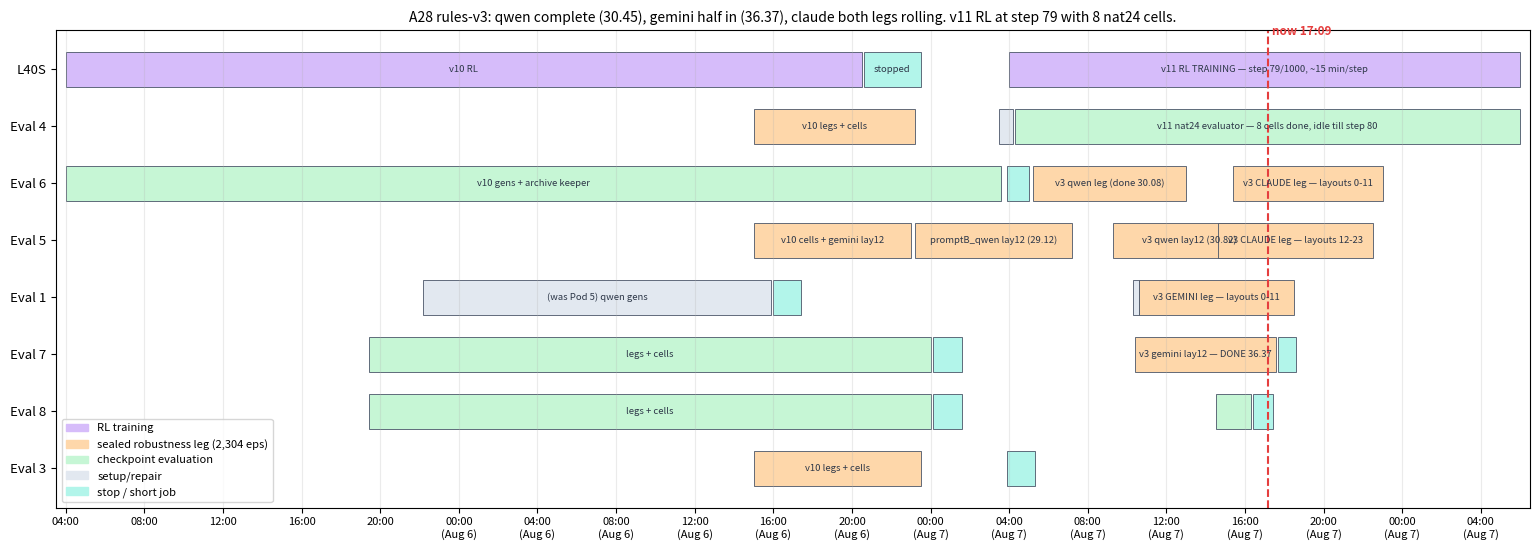

This chart was generated by the following Python code: (Note: this script raises an exception after producing the figure.)
#!/usr/bin/env python3
"""Fleet Gantt (2026-08-05 evening push): every machine, its assigned legs,
and projected landing times. Pastel palette; times UTC."""
import matplotlib

matplotlib.use("Agg")
import matplotlib.pyplot as plt
from matplotlib.patches import Patch

C = {"sealed": "#a3bffa", "rr": "#fed7aa", "gen": "#b2f5ea",
     "train": "#d6bcfa", "worker": "#c6f6d5", "setup": "#e2e8f0"}
NOW = 65.15  # 17:09 Aug 7 (hours from 00:00 Aug 5)

ROWS = [
    ("L40S",    [("v10 RL", 4.0, 44.5, "train"), ("stopped", 44.6, 47.5, "gen"),
                 ("v11 RL TRAINING — step 79/1000, ~15 min/step", 52.0, 78.0, "train")]),
    ("Eval 4",  [("v10 legs + cells", 39.0, 47.2, "rr"),
                 ("gen-stack install", 51.5, 52.2, "setup"),
                 ("v11 nat24 evaluator — 8 cells done, idle till step 80", 52.3, 78.0, "worker")]),
    ("Eval 6",  [("v10 gens + archive keeper", 4.0, 51.6, "worker"),
                 ("stopped", 51.9, 53.0, "gen"),
                 ("v3 qwen leg (done 30.08)", 53.2, 61.0, "rr"),
                 ("v3 CLAUDE leg — layouts 0-11", 63.4, 71.0, "rr")]),
    ("Eval 5",  [("v10 cells + gemini lay12", 39.0, 47.0, "rr"),
                 ("promptB_qwen lay12 (29.12)", 47.2, 55.2, "rr"),
                 ("v3 qwen lay12 (30.82)", 57.3, 65.0, "rr"),
                 ("v3 CLAUDE leg — layouts 12-23", 62.6, 70.5, "rr")]),
    ("Eval 1",  [("(was Pod 5) qwen gens", 22.2, 39.9, "setup"), ("retired", 40.0, 41.4, "gen"),
                 ("repair + disk rescue", 58.3, 58.6, "setup"),
                 ("v3 GEMINI leg — layouts 0-11", 58.6, 66.5, "rr")]),
    ("Eval 7",  [("legs + cells", 19.45, 48.0, "worker"), ("stopped", 48.1, 49.6, "gen"),
                 ("v3 gemini lay12 — DONE 36.37", 58.4, 65.6, "rr"),
                 ("idle", 65.7, 66.6, "gen")]),
    ("Eval 8",  [("legs + cells", 19.45, 48.0, "worker"), ("stopped", 48.1, 49.6, "gen"),
                 ("gen-stack + nat24 backfill", 62.5, 64.3, "worker"),
                 ("STOPPED (no work left)", 64.4, 65.4, "gen")]),
    ("Eval 3",  [("v10 legs + cells", 39.0, 47.5, "rr"), ("STOPPED", 51.9, 53.3, "gen")]),
]

fig, ax = plt.subplots(figsize=(15.5, 5.6))
for i, (pod, bars) in enumerate(ROWS):
    y = len(ROWS) - 1 - i
    for label, s, e, cat in bars:
        ax.barh(y, e - s, left=s, height=0.62, color=C[cat], edgecolor="#4a5568", lw=0.6)
        if e - s > 2.4:
            ax.text((s + e) / 2, y, label, ha="center", va="center", fontsize=6.8, color="#2d3748")
ax.axvline(NOW, color="#e53e3e", lw=1.5, ls="--")
ax.text(NOW + 0.2, len(ROWS) - 0.4, "now 17:09", color="#e53e3e", fontsize=8.5, fontweight="bold")
ax.set_yticks(range(len(ROWS)))
ax.set_yticklabels([p for p, _ in reversed(ROWS)], fontsize=9.5)
ticks = list(range(4, 79, 4))
ax.set_xticks(ticks)
ax.set_xticklabels([f"{t % 24:02d}:00" + ("\n(Aug 6)" if 24 <= t < 48 else ("\n(Aug 7)" if t >= 48 else "")) for t in ticks], fontsize=8)
ax.set_xlim(3.5, 78.5)
ax.grid(axis="x", alpha=0.25)
ax.legend(handles=[Patch(color=C[k], label=l) for k, l in
                   [("train", "RL training"), ("rr", "sealed robustness leg (2,304 eps)"),
                    ("worker", "checkpoint evaluation"), ("setup", "setup/repair"), ("gen", "stop / short job")]],
          fontsize=8, loc="lower left")
ax.set_title("A28 rules-v3: qwen complete (30.45), gemini half in (36.37), claude both legs rolling. "
             "v11 RL at step 79 with 8 nat24 cells.", fontsize=10)
fig.tight_layout()
fig.savefig("results/charts/fleet_gantt.png", dpi=140, bbox_inches="tight", pad_inches=0.2)
print("chart -> results/charts/fleet_gantt.png")
